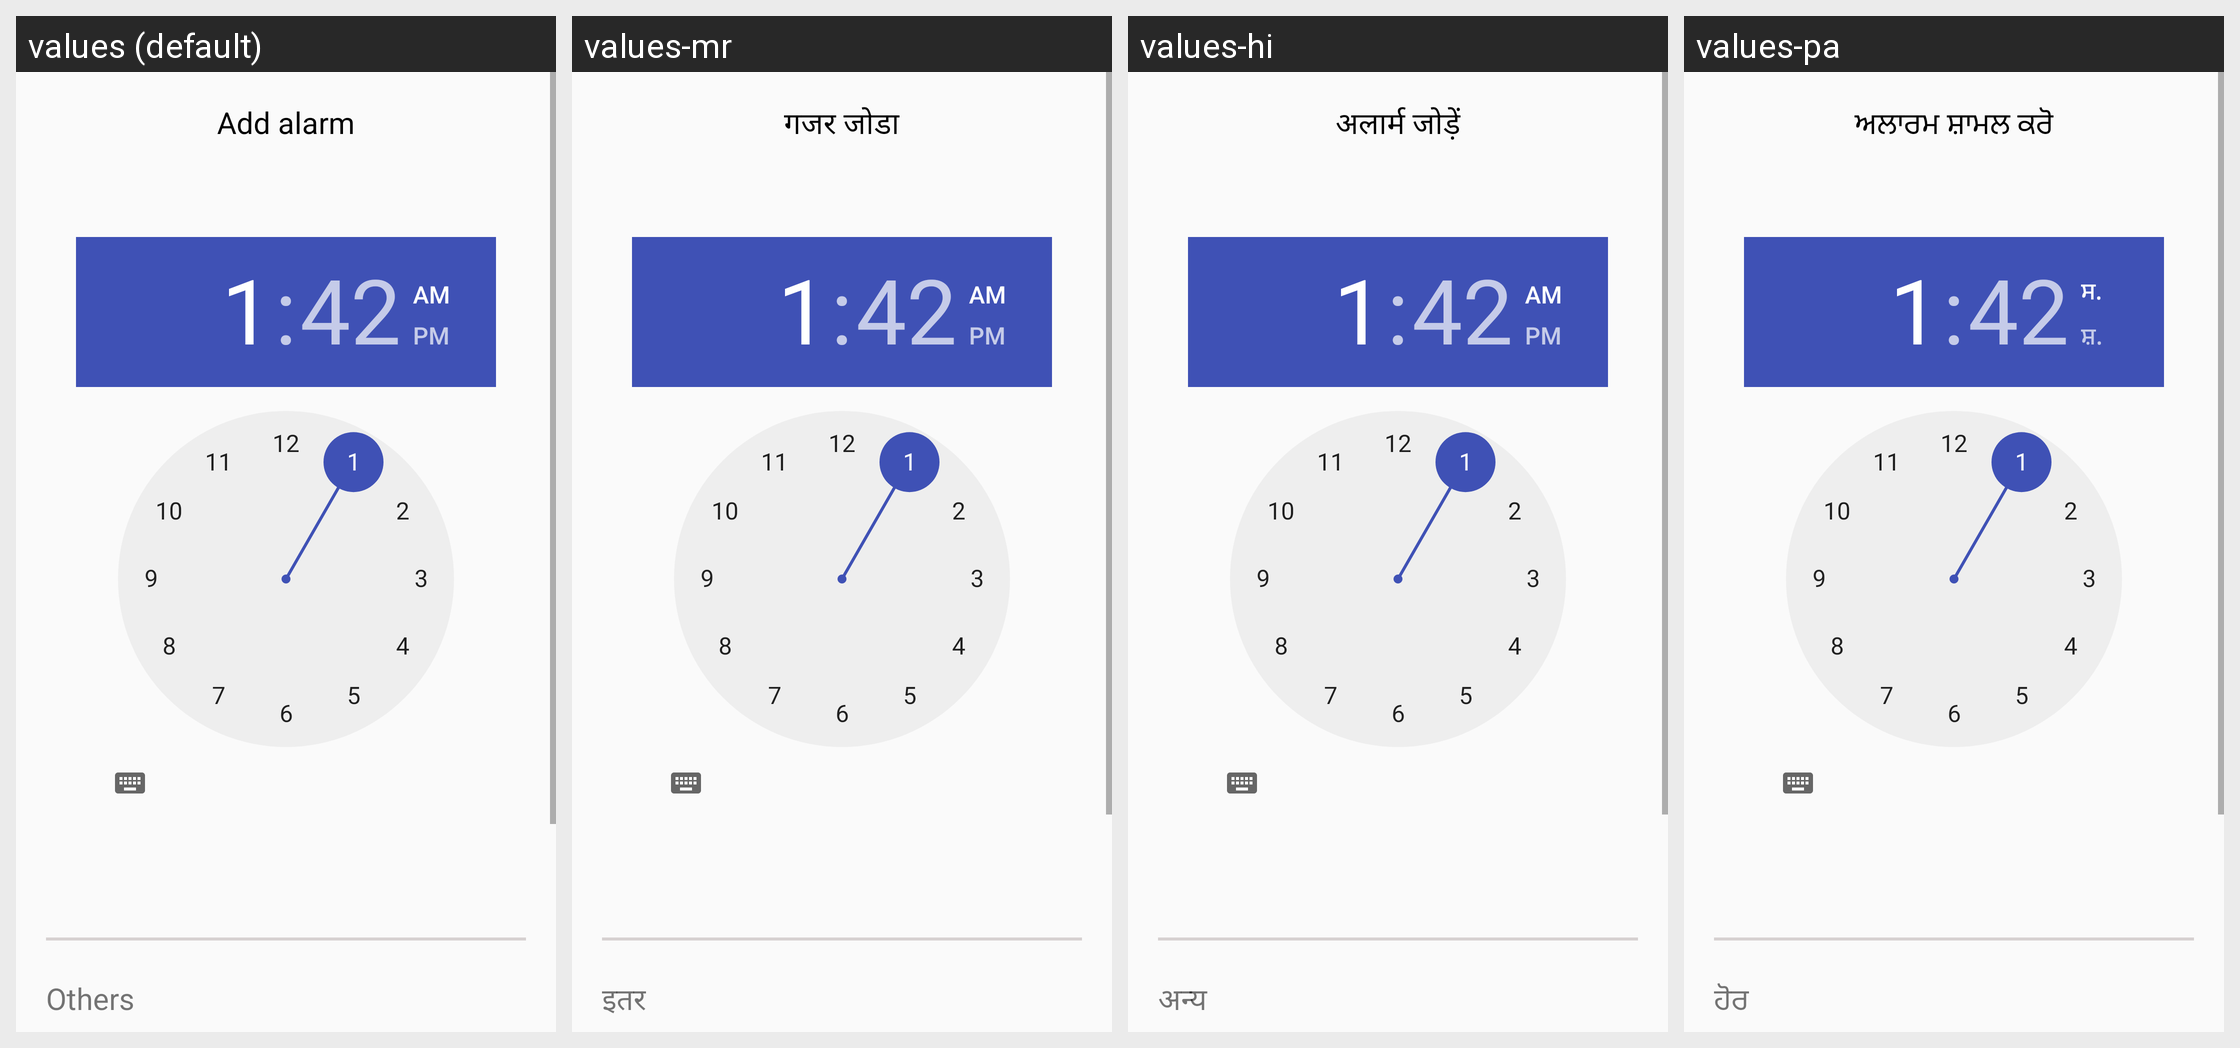

For this localized Android screen grid, give each drawn string resource with its value in every locale shown.
Android screen res/layout/alarm_item.xml rendered under 4 locales, left to right: values (default), values-mr, values-hi, values-pa. Device: Nexus 5 (rendered at 1080×1920; each locale shown at half size, 540×960, under a caption strip naming it); theme AppTheme.
Other locales in the repository, not shown: values-bn, values-gu, values-kn, values-ml, values-or, values-ta, values-te.
Strings drawn on this screen, with the default value and each locale's value (text and hints the layout hard-codes, and strings that could not be matched under every locale, appear in the picture but are not listed):

add_alarm
  values: Add alarm
  values-mr: गजर जोडा
  values-hi: अलार्म जोड़ें
  values-pa: ਅਲਾਰਮ ਸ਼ਾਮਲ ਕਰੋ

others
  values: Others
  values-mr: इतर
  values-hi: अन्य
  values-pa: ਹੋਰ
